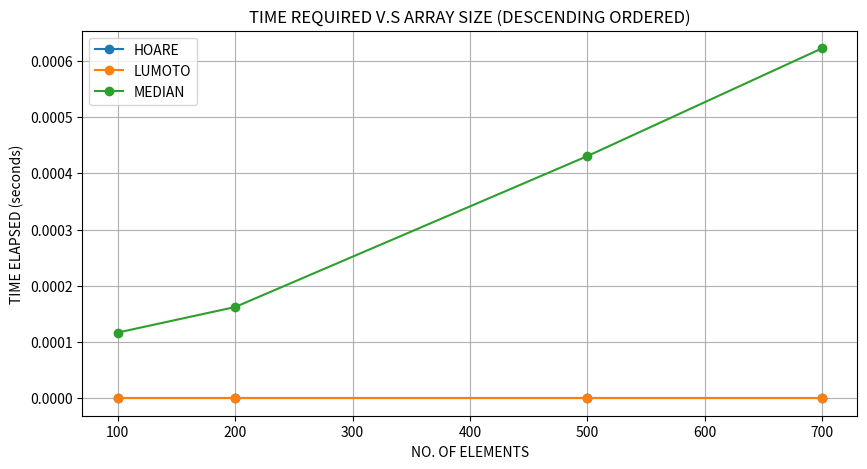

Reproduce this figure in Python.
import time
import random
import pandas as pd
import matplotlib.pyplot as plt
import os


def makePlot(time_data, order_type):
    df = pd.DataFrame(time_data)
    df.set_index("N", inplace=True)

    plt.figure(figsize=(10, 5))
    plt.plot(df.index, df["HOARE"], label="HOARE", marker='o')
    plt.plot(df.index, df["LUMOTO"], label="LUMOTO", marker='o')
    plt.plot(df.index, df["MEDIAN"], label="MEDIAN", marker='o')

    plt.title(f"TIME REQUIRED V.S ARRAY SIZE ({order_type.upper()} ORDERED)")
    plt.xlabel("NO. OF ELEMENTS")
    plt.ylabel("TIME ELAPSED (seconds)")
    plt.legend()
    plt.grid()

    
    os.makedirs("plots", exist_ok=True)
    plt.savefig(f"plots/quicksort_{order_type}.png")
    plt.show()



def generateNum(N, order_type="random"):
    arr=[]

    if order_type=="random": # RANDOMLY
        for i in range(N):
            arr.append(random.randint(0, 10000))

    elif order_type=="descending": #DECREASING
        arr = [ele for ele in range(N, 0, -1) ]

    else: #INCREASING
        arr = [ele for ele in range(1, N+1) ]
    
    
    return arr


def swap(A, i, j):
    A[i] , A[j] = A[j], A[i]


def randomiseArr(arr):

    # METHOD 1:
    # random.shuffle(arr)

    # METHOD 2:
    for i in range(len(arr)-1 , 0 , -1):
        j = random.randint(0, i-1) 
        swap(arr , i,j)

    # print("AFTER SHUFFLE : ", arr)
    return arr


def HoarePartition(array, low, high) -> int:
    pivot = array[low]
    (i, j) = (low - 1, high + 1)
 
    while True:
 
        while True:
            i = i + 1
            if array[i] >= pivot:
                break
 
        while True:
            j = j - 1
            if array[j] <= pivot:
                break
 
        if i >= j:
            return j
 
        swap(array, i, j)


def HoareQuicksort(array, low, high):
    if low < high:
        pivot = HoarePartition(array, low, high)
        HoareQuicksort(array, low, pivot)
        HoareQuicksort(array, pivot + 1, high)
    return array


def Lumotopartition(array, lo, hi):
    pivot = array[hi]

    i = lo - 1
    for j in range(lo, hi):
        if array[j] < pivot:
            i += 1
            temp = array[i]
            array[i] = array[j]
            array[j] = temp
    temp = array[i + 1]
    array[i + 1] = array[hi]
    array[hi] = temp
    return i + 1


def LumotoQuicksort(array, lo, hi):
    if lo < hi:
        p = Lumotopartition(array, lo, hi)
        LumotoQuicksort(array, lo, p - 1)
        LumotoQuicksort(array, p + 1, hi)
    return array



def medianThreePartition(array, low , high) -> int:
    if high-low+1>2:
        index = random.randint(low+1, high-1)
    else:
        return low

    # MEDIAN INDEX
    if array[low]>=array[high] and array[low]>=array[index]:
        if array[index]>array[high]:
            return high
        else:
            return index
    
    elif array[index]>=array[high] and array[index]>=array[low]:
        if array[low]>array[high]:
            return high
        else:
            return low

    elif array[high]>=array[index] and array[high]>=array[low]:
        if array[index]>array[high]:
            return low
        else:
            return index
    

def medianQuicksort(array, lo, hi):
    if lo < hi:
        p = medianThreePartition(array, lo, hi)
        medianQuicksort(array, lo, p - 1)
        medianQuicksort(array, p + 1, hi)
    return array




def quicksort(N=100, order_type="random"):

    arr = generateNum(t, order_type)
    print("\nNO. OF ELEMENTS : ", N)
    HoareTime, LumotoTime, MedianTime = 0, 0, 0
   
    # Make 3 copies
    arr_hoare = arr.copy()
    arr_lumoto = arr.copy()
    arr_median = arr.copy()

    startMedian = time.perf_counter()
    median_arr = medianQuicksort(arr_median, 0, len(arr_median) - 1)
    endMedian = time.perf_counter()
    MedianTime = endMedian - startMedian
    print(f"TIME ELAPSED FOR MEDIAN : {MedianTime:0.9f} seconds")

    # startHoare = time.perf_counter()
    # hoare_arr = HoareQuicksort(arr_hoare, 0, len(arr_hoare) - 1)
    # endHoare = time.perf_counter()
    # HoareTime = endHoare - startHoare
    # print(f"TIME ELAPSED FOR HOARE : {HoareTime:0.9f} seconds")

    # startLumoto = time.perf_counter()
    # lumotto_arr = LumotoQuicksort(arr_lumoto, 0, len(arr_lumoto) - 1)
    # endLumoto = time.perf_counter()
    # LumotoTime = endLumoto - startLumoto
    # print(f"TIME ELAPSED FOR LUMOTO : {LumotoTime:0.9f} seconds")


    return HoareTime, LumotoTime, MedianTime





########################
########################

# TYPE="random"
# TYPE = "ascending"
TYPE="descending"

# SIZES = [100, 200, 500, 700, 1000, 1500, 2000, 2500, 3000, 5000, 7000, 10000, 15000, 20000, 25000, 30000, 50000, 70000, 100000, 150000, 200000, 250000, 300000, 500000, 700000, 1000000, 1500000, 2000000, 2500000, 3000000, 5000000]

SIZES = [100, 200, 500, 700]

time_data = {"N": [], "HOARE": [], "LUMOTO": [], "MEDIAN": []}

for t in SIZES:
    
    HoareTime, LumotoTime, MedianTime = quicksort(t, order_type=TYPE)

    time_data["N"].append(t)
    time_data["HOARE"].append(HoareTime)
    time_data["LUMOTO"].append(LumotoTime)
    time_data["MEDIAN"].append(MedianTime)

# print("\n\n", time_data)
makePlot(time_data, order_type=TYPE)



